Dataset: data (GitHub, Salach-Malejkum/Bird_Recognition). Classes: blackbird, chaffinich, great tit, robin, sparrow.

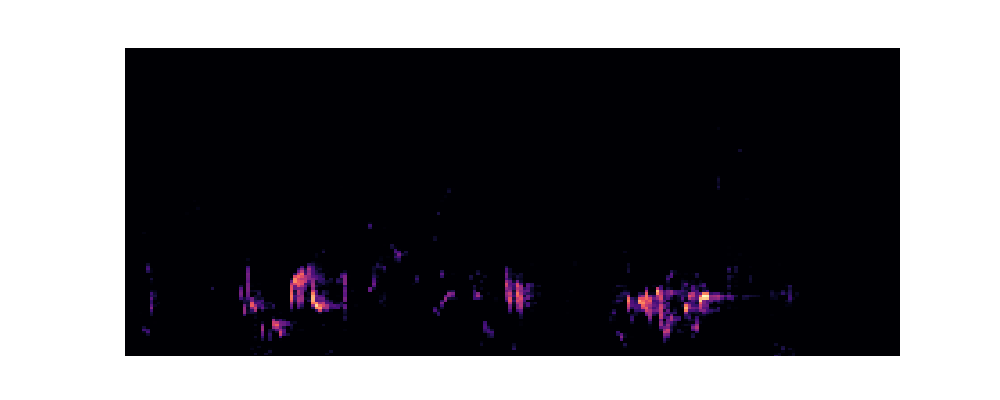
Label: blackbird

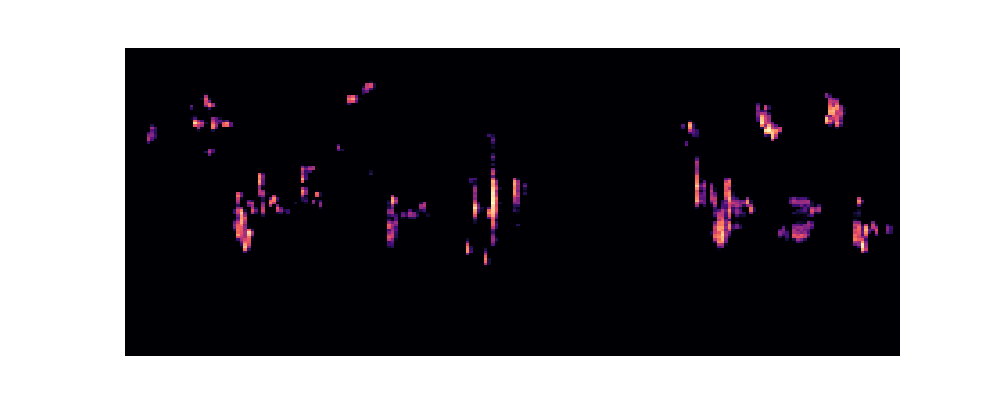
Label: robin

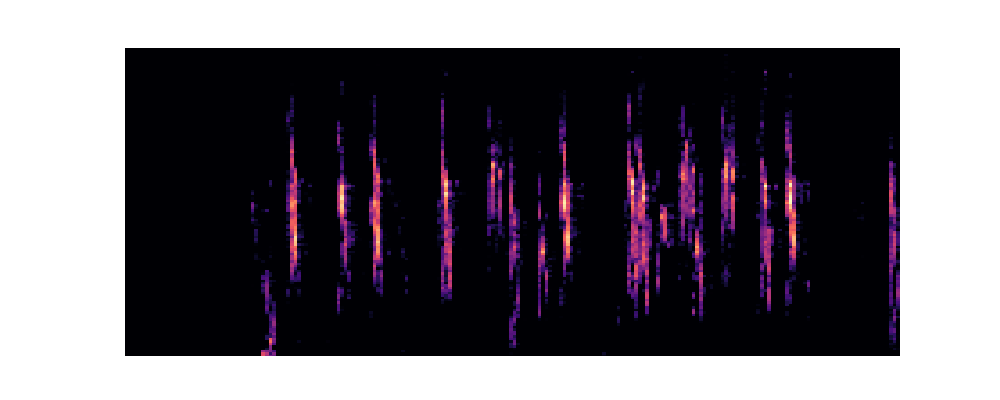
Label: sparrow

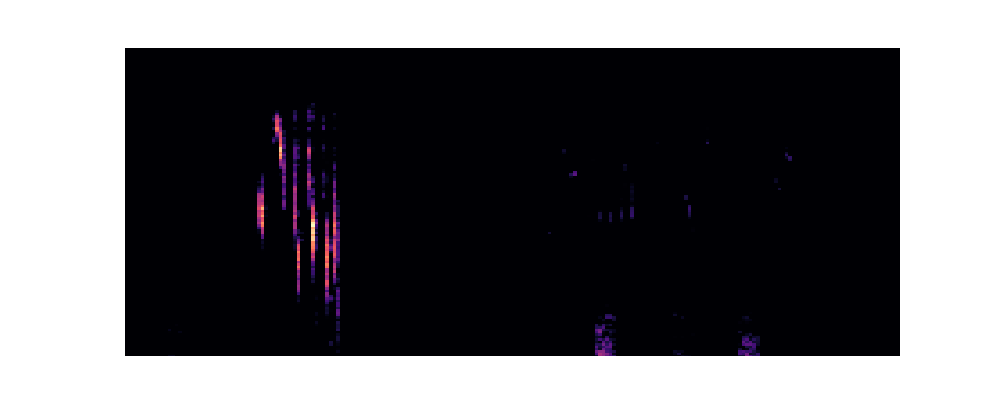
Label: blackbird

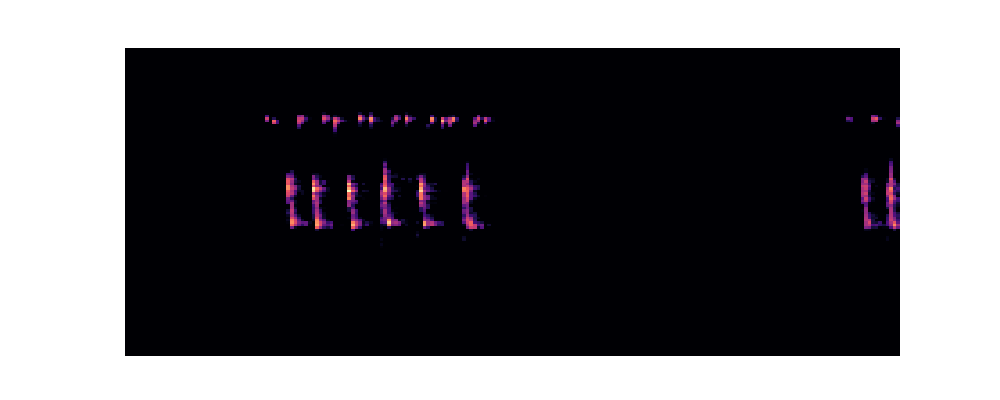
Label: great tit

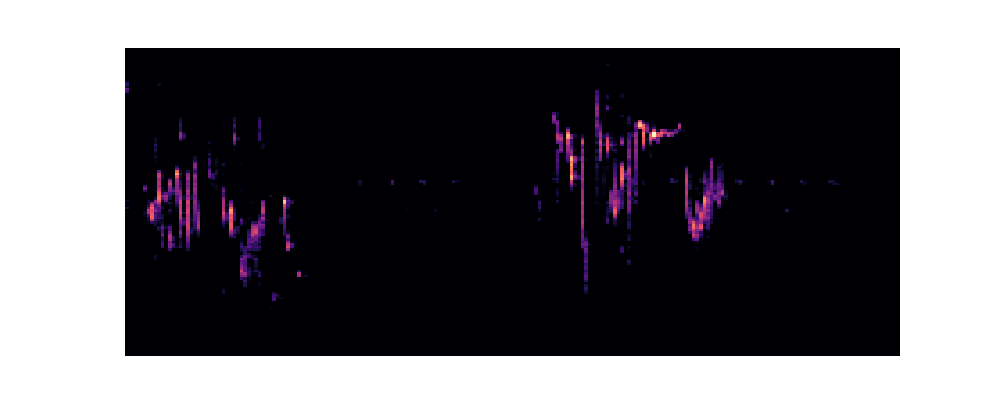
Label: robin
